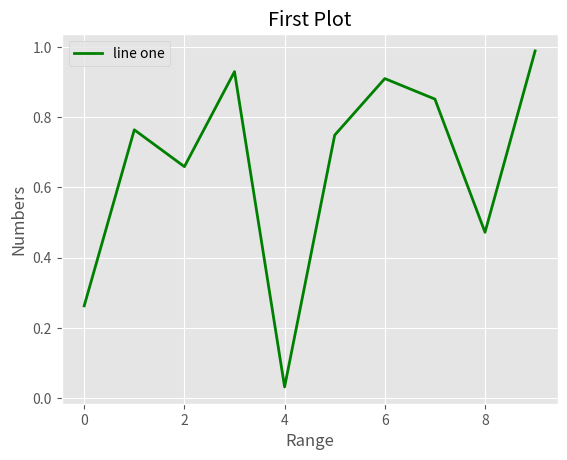

Source code (Python):
# Create a Plot

import numpy as np
import matplotlib.pyplot as plt
from matplotlib import style

randomNumber=np.random.rand(10)
print("randomNumber = ",randomNumber)

# Output::randomNumber =  [0.72759672 0.53498589 0.75667667 0.07040575 0.86072475 0.20198641
 # 						  0.75263163 0.3444022  0.38372824 0.13681558]

style.use("ggplot")
plt.plot(randomNumber,'g',label='line one',linewidth=2)
plt.xlabel("Range")
plt.ylabel('Numbers')
plt.title('First Plot')
plt.legend()
plt.show()